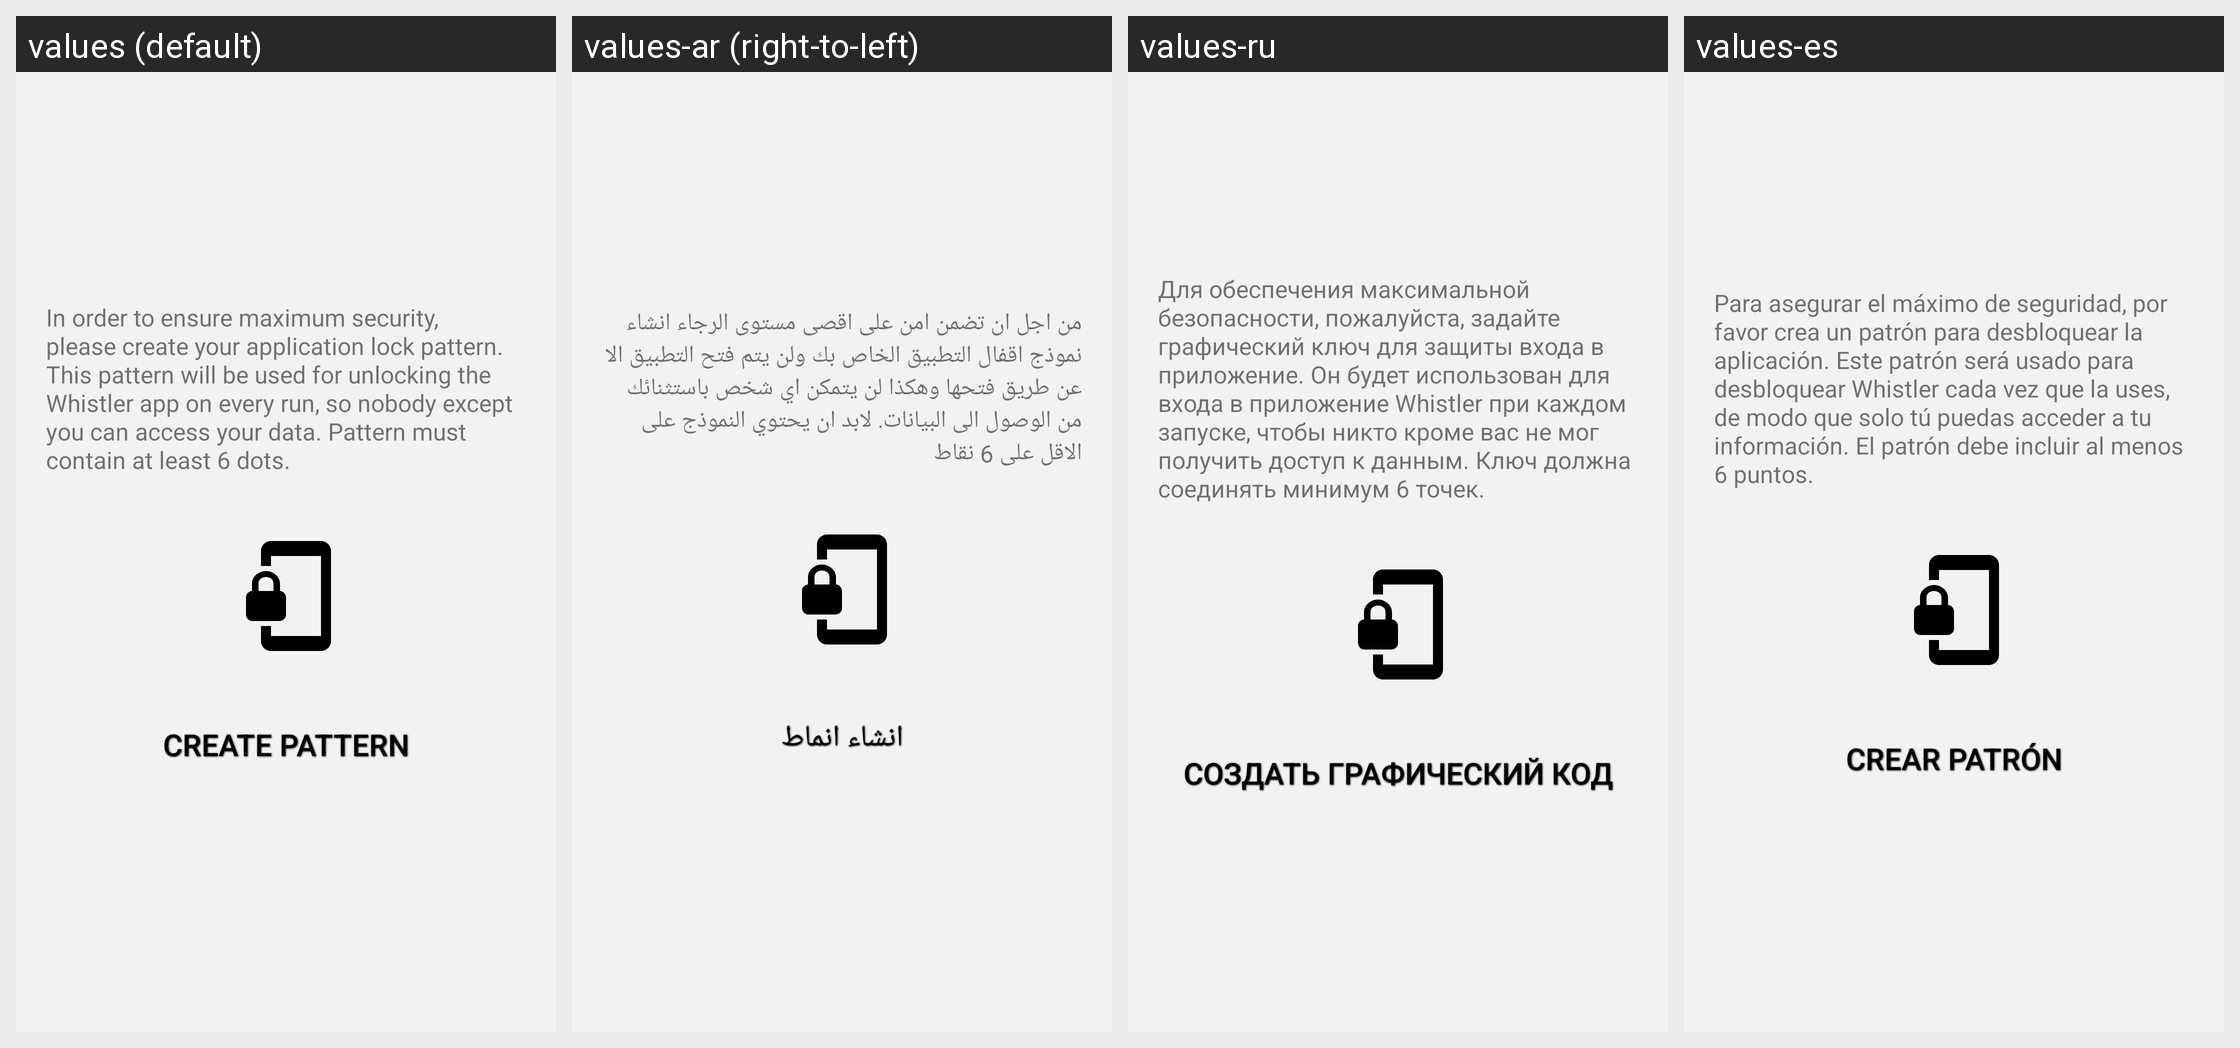

This grid shows one Android layout under several languages. Give, for every string resource on the screen, its name, the default text and each shown locale's text.
Android screen res/layout/content_lock_screen.xml rendered under 4 locales, left to right: values (default), values-ar (right-to-left), values-ru, values-es. Device: Nexus 5 (rendered at 1080×1920; each locale shown at half size, 540×960, under a caption strip naming it); theme AppTheme.
Other locales in the repository, not shown: values-fr.
Strings drawn on this screen, with the default value and each locale's value (text and hints the layout hard-codes, and strings that could not be matched under every locale, appear in the picture but are not listed):

create_pass_info
  values: In order to ensure maximum security, please create your application lock pattern. This pattern will be used for unlocking the Whistler app on every run, so nobody except you can access your data. Pattern must contain at least 6 dots.
  values-ar: من اجل ان تضمن امن على اقصى مستوى الرجاء انشاء نموذج اقفال التطبيق الخاص بك ولن يتم فتح التطبيق الا عن طريق فتحها وهكذا لن يتمكن اي شخص باستثنائك من الوصول الى البيانات. لابد ان يحتوي النموذج على الاقل على 6 نقاط
  values-ru: Для обеспечения максимальной безопасности, пожалуйста, задайте графический ключ для защиты входа в приложение. Он будет использован для входа в приложение Whistler при каждом запуске, чтобы никто кроме вас не мог получить доступ к данным. Ключ должна соединять минимум 6 точек.
  values-es: Para asegurar el máximo de seguridad, por favor crea un patrón para desbloquear la aplicación. Este patrón será usado para desbloquear Whistler cada vez que la uses, de modo que solo tú puedas acceder a tu información. El patrón debe incluir al menos 6 puntos.

lock_screen_create_pattern
  values: Create pattern
  values-ar: انشاء انماط
  values-ru: Создать графический код
  values-es: Crear patrón
